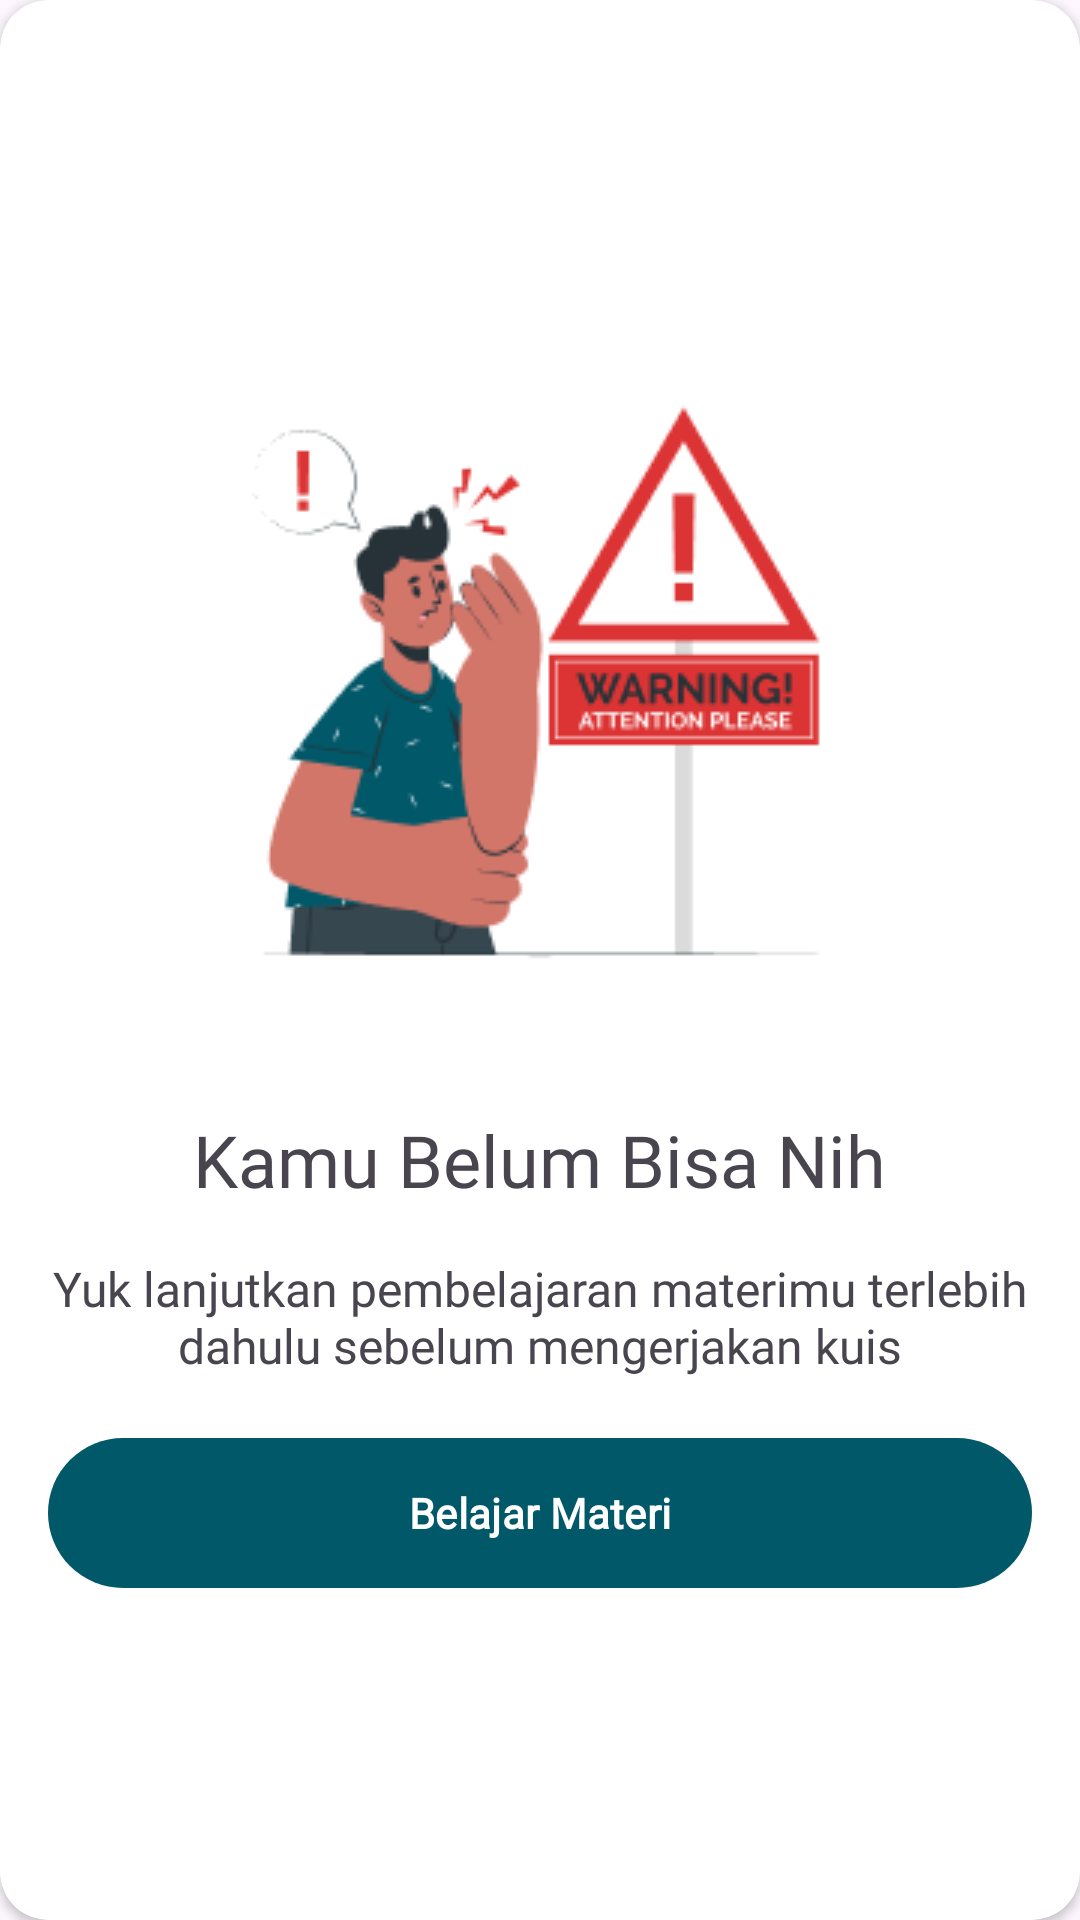

This screen was rendered from an Android layout file. Write that file and the resources it references.
<!-- AndroidManifest.xml: application theme Theme.NashoLearn -->
<!-- res/layout/alert_quiz_warning.xml -->
<?xml version="1.0" encoding="utf-8"?>
<androidx.cardview.widget.CardView xmlns:android="http://schemas.android.com/apk/res/android"
    xmlns:app="http://schemas.android.com/apk/res-auto"
    android:layout_width="327dp"
    android:layout_height="wrap_content"
    android:layout_gravity="center"
    app:cardCornerRadius="16dp">

    <LinearLayout
        android:layout_width="match_parent"
        android:layout_height="match_parent"
        android:gravity="center"
        android:orientation="vertical"
        android:padding="16dp">

        <ImageView
            android:id="@+id/imageView25"
            android:layout_width="wrap_content"
            android:layout_height="wrap_content"
            android:src="@drawable/quiz_warning" />

        <TextView
            android:id="@+id/textView39"
            android:layout_width="wrap_content"
            android:layout_height="wrap_content"
            android:layout_marginTop="24dp"
            android:fontFamily="@font/manrope_bold"
            android:text="@string/title_quiz_warning"
            android:textSize="24sp" />

        <TextView
            android:id="@+id/textView40"
            android:layout_width="wrap_content"
            android:layout_height="wrap_content"
            android:layout_marginVertical="16dp"
            android:fontFamily="@font/manrope_bold"
            android:gravity="center"
            android:text="@string/desc_quiz_warning"
            android:textSize="16sp" />

        <com.google.android.material.button.MaterialButton
            android:id="@+id/btn_no"
            android:layout_width="match_parent"
            android:layout_height="58dp"
            android:fontFamily="@font/manrope_medium"
            android:text="@string/learn_again"
            android:textSize="14sp"
            android:textStyle="bold"
            app:backgroundTint="#015869" />

    </LinearLayout>
</androidx.cardview.widget.CardView>
<!-- resources referenced by this layout -->
<resources>
  <!-- drawable quiz_warning: png bitmap (drawable, 12357 bytes) -->
  <string name="desc_quiz_warning">Yuk lanjutkan pembelajaran materimu terlebih dahulu sebelum mengerjakan kuis</string>
  <string name="learn_again">Belajar Materi</string>
  <string name="title_quiz_warning">Kamu Belum Bisa Nih</string>
  <style name="Theme.NashoLearn" parent="Base.Theme.NashoLearn" />
  <style name="Base.Theme.NashoLearn" parent="Theme.Material3.Light.NoActionBar">
          <item name="android:windowIsTranslucent">true</item>
  
          <item name="android:forceDarkAllowed" tools:targetApi="q">false</item>
          
          
      </style>
</resources>
